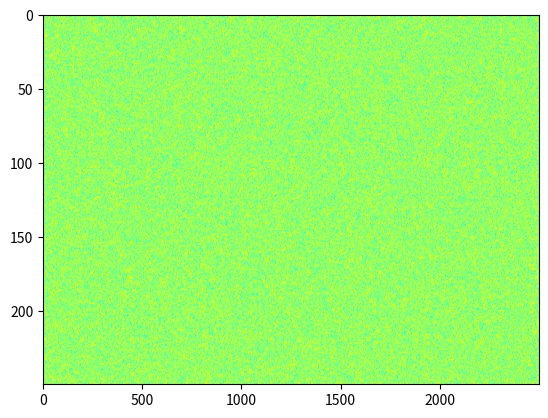

Write Python code to recreate this figure.
import numpy as np
import matplotlib.pyplot as plt

image = np.random.normal(size=(250, 2500))


plt.imshow(image, aspect = "auto", cmap = "jet")
plt.savefig("image.png")
